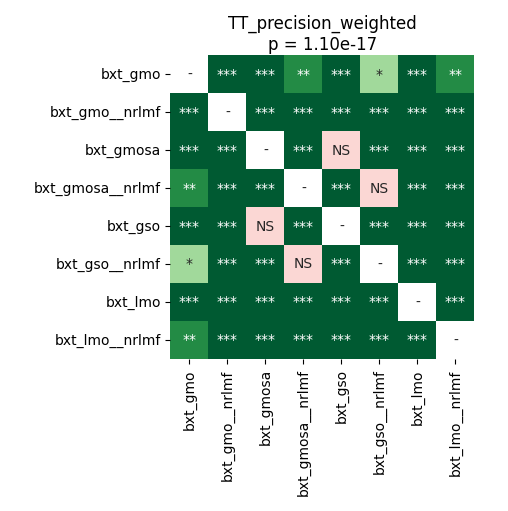

Source data for this figure (header and first rows):
	bxt_gmo	bxt_gmo__nrlmf	bxt_gmosa	bxt_gmosa__nrlmf	bxt_gso	bxt_gso__nrlmf	bxt_lmo	bxt_lmo__nrlmf
bxt_gmo	1.0	4.747178819444444e-05	4.747178819444444e-05	0.00376	4.747178819444444e-05	0.04161	8.544921875e-05	0.001175
bxt_gmo__nrlmf	4.747178819444444e-05	1.0	4.747178819444444e-05	4.747178819444444e-05	4.747178819444444e-05	4.747178819444444e-05	4.747178819444444e-05	0.0001858
bxt_gmosa	4.747178819444444e-05	4.747178819444444e-05	1.0	4.747178819444444e-05	0.5827	4.747178819444444e-05	4.747178819444444e-05	4.747178819444444e-05
bxt_gmosa__nrlmf	0.00376	4.747178819444444e-05	4.747178819444444e-05	1.0	4.747178819444444e-05	0.8603	0.0001221	4.747178819444444e-05
bxt_gso	4.747178819444444e-05	4.747178819444444e-05	0.5827	4.747178819444444e-05	1.0	4.747178819444444e-05	8.544921875e-05	4.747178819444444e-05
bxt_gso__nrlmf	0.04161	4.747178819444444e-05	4.747178819444444e-05	0.8603	4.747178819444444e-05	1.0	0.0001858	4.747178819444444e-05
bxt_lmo	8.544921875e-05	4.747178819444444e-05	4.747178819444444e-05	0.0001221	8.544921875e-05	0.0001858	1.0	4.747178819444444e-05
bxt_lmo__nrlmf	0.001175	0.0001858	4.747178819444444e-05	4.747178819444444e-05	4.747178819444444e-05	4.747178819444444e-05	4.747178819444444e-05	1.0
